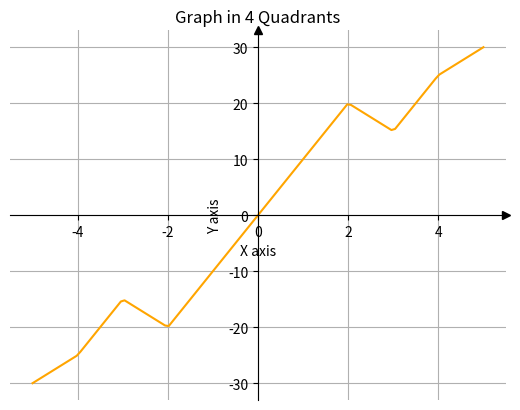

This chart was generated by the following Python code:
import numpy as np
import matplotlib.pyplot as plt
from scipy.interpolate import interp1d

# Example data in Q1
x_q1 = np.array([1, 2, 3, 4, 5])
y_q1 = np.array([10, 20, 15, 25, 30])

# Reflect data into Q3 by negating both x and y values
x_q3 = -x_q1
y_q3 = -y_q1

# Interpolate within Q1 for smoother curves
f = interp1d(x_q1, y_q1, kind='linear')  # Linear interpolation function
x_new_q1 = np.linspace(min(x_q1), max(x_q1), 50)  # Interpolated x values in Q1
y_new_q1 = f(x_new_q1)  # Interpolated y values in Q1

# Reflect interpolated points into Q3
x_new_q3 = -x_new_q1
y_new_q3 = -y_new_q1

# Combine Q1 and Q3 data points to create a connected curve
x_combined = np.concatenate([x_new_q3[::-1], x_new_q1])  # Concatenate Q3 and Q1
y_combined = np.concatenate([y_new_q3[::-1], y_new_q1])  # Concatenate Q3 and Q1

# Create the plot
fig, ax = plt.subplots()

# Plot the connected curve
ax.plot(x_combined, y_combined, color='orange', label='Connected Q1 and Q3 Data')

# Move the x-axis and y-axis to the center
ax.spines['left'].set_position('zero')
ax.spines['bottom'].set_position('zero')

# Hide the top and right spines
ax.spines['right'].set_color('none')
ax.spines['top'].set_color('none')

# Add arrows to the axes
ax.plot(1, 0, ">k", transform=ax.get_yaxis_transform(), clip_on=False)
ax.plot(0, 1, "^k", transform=ax.get_xaxis_transform(), clip_on=False)

# Set ticks for all four quadrants
ax.xaxis.set_ticks_position('bottom')
ax.yaxis.set_ticks_position('left')

# Add labels, title, and grid
plt.xlabel('X axis')
plt.ylabel('Y axis')
plt.title('Graph in 4 Quadrants')
plt.grid(True)

# Show the plot
plt.show()
